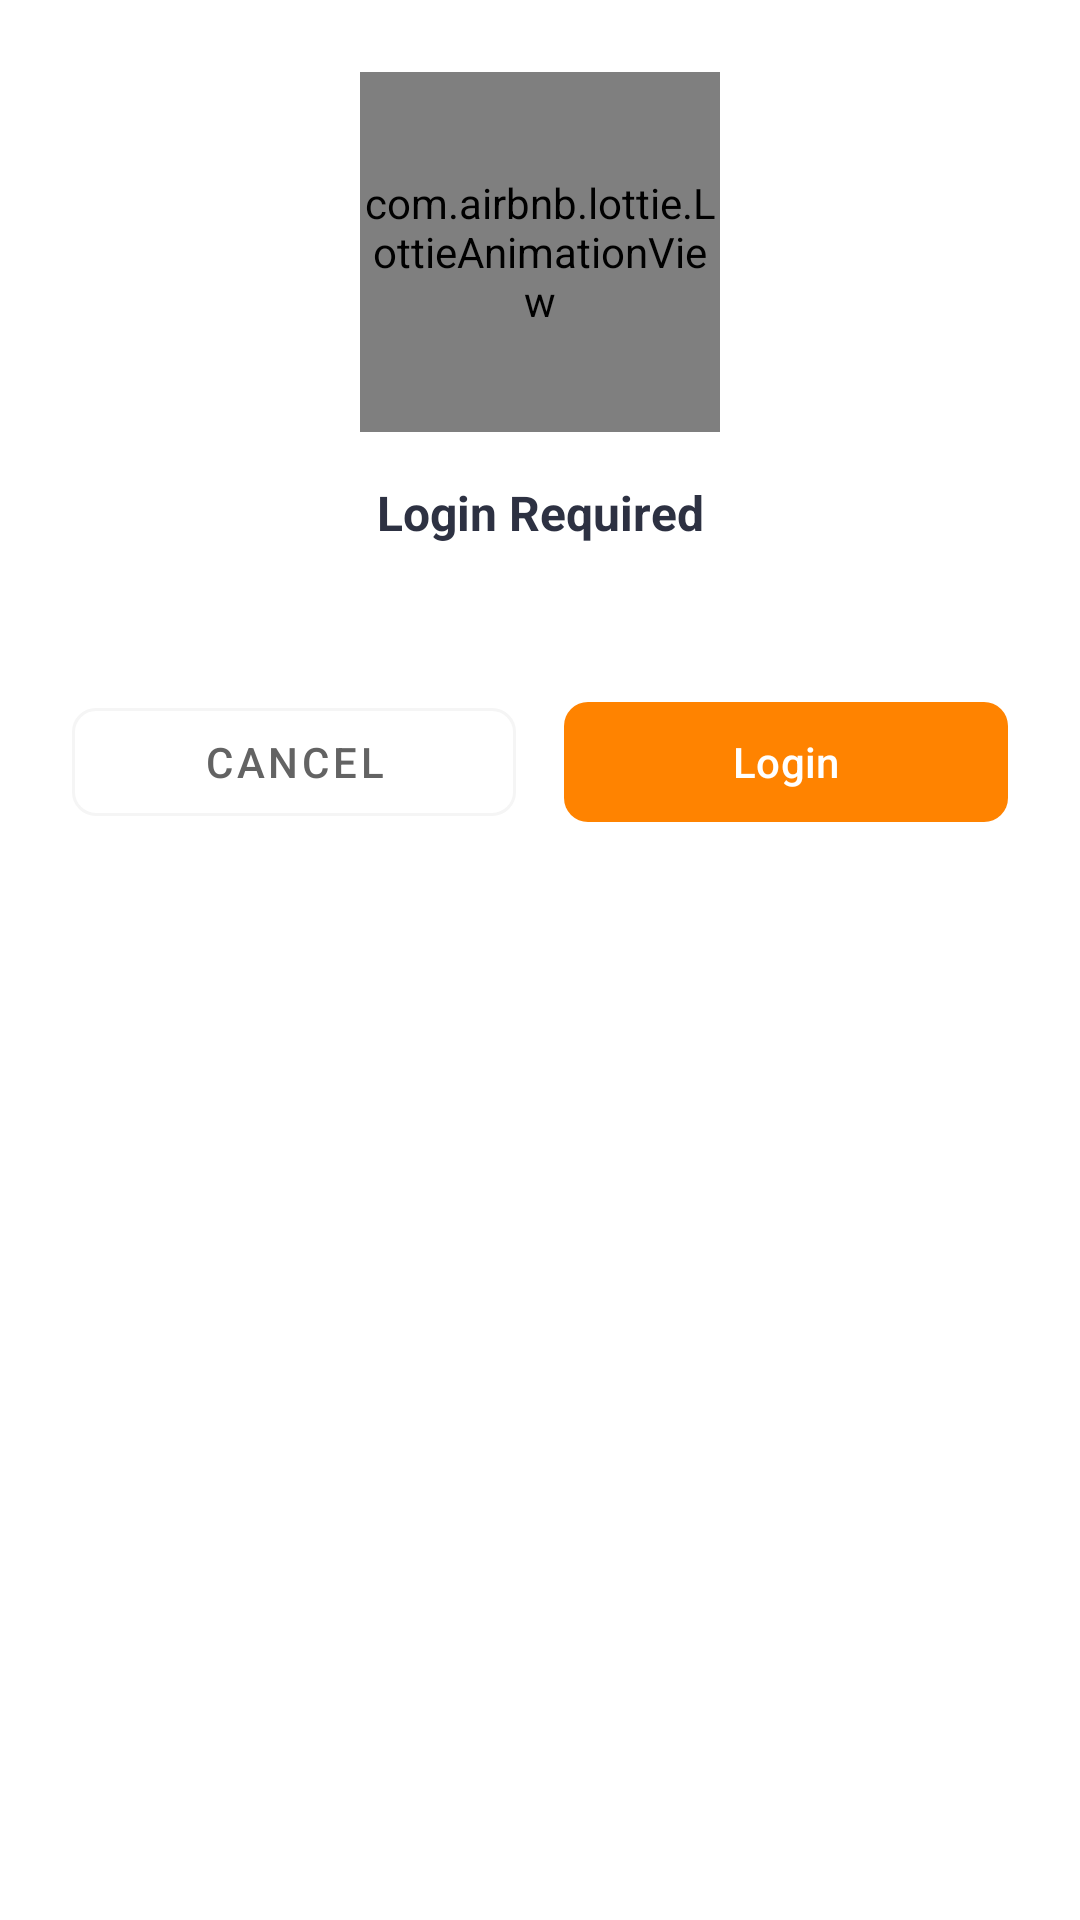

Reconstruct the res/layout file that produces this screen, plus the resources it refers to.
<!-- AndroidManifest.xml: application theme Theme.UAS_elsid -->
<!-- res/layout/layout_login_required_dialog.xml -->
<?xml version="1.0" encoding="utf-8"?>
<LinearLayout xmlns:android="http://schemas.android.com/apk/res/android"
    xmlns:app="http://schemas.android.com/apk/res-auto"
    android:layout_width="match_parent"
    android:layout_height="wrap_content"
    android:orientation="vertical"
    android:padding="24dp"
    android:background="@drawable/dialog_background">

    <com.airbnb.lottie.LottieAnimationView
        android:id="@+id/warningAnimation"
        android:layout_width="120dp"
        android:layout_height="120dp"
        android:layout_gravity="center"
        app:lottie_rawRes="@raw/warning"
        app:lottie_autoPlay="true"
        app:lottie_loop="true"/>

    <TextView
        android:layout_width="match_parent"
        android:layout_height="wrap_content"
        android:layout_marginTop="16dp"
        android:text="Login Required"
        android:textAlignment="center"
        android:textColor="@color/text_primary"
        android:textSize="16sp"
        android:textStyle="bold"/>

    <TextView
        android:id="@+id/loginMessageText"
        android:layout_width="match_parent"
        android:layout_height="wrap_content"
        android:layout_marginTop="8dp"
        android:textAlignment="center"
        android:textColor="@color/text_secondary"
        android:textSize="12sp"/>

    <LinearLayout
        android:layout_width="match_parent"
        android:layout_height="wrap_content"
        android:layout_marginTop="24dp"
        android:orientation="horizontal">

        <com.google.android.material.button.MaterialButton
            android:id="@+id/cancelButton"
            style="@style/Widget.MaterialComponents.Button.OutlinedButton"
            android:layout_width="0dp"
            android:layout_height="wrap_content"
            android:layout_marginEnd="8dp"
            android:layout_weight="1"
            android:text="Cancel"
            android:textColor="@color/text_secondary"
            app:cornerRadius="8dp"
            app:strokeColor="@color/surface"/>

        <com.google.android.material.button.MaterialButton
            android:id="@+id/loginButton"
            android:layout_width="0dp"
            android:layout_height="wrap_content"
            android:layout_marginStart="8dp"
            android:layout_weight="1"
            android:text="Login"
            android:textColor="@color/text_white"
            app:backgroundTint="@color/primary"
            app:cornerRadius="8dp"/>
    </LinearLayout>
</LinearLayout>
<!-- resources referenced by this layout -->
<resources>
  <color name="primary">#FF8300</color>
  <color name="surface">#F5F5F5</color>
  <color name="text_primary">#2D3142</color>
  <color name="text_secondary">#636363</color>
  <color name="text_white">#FFFFFF</color>
  <style name="Theme.UAS_elsid" parent="Base.Theme.UAS_elsid" />
  <style name="Base.Theme.UAS_elsid" parent="Theme.Material3.DayNight.NoActionBar">
          
          
          <item name="colorPrimary">@color/primary</item>
          <item name="colorPrimaryVariant">@color/primary_dark</item>
          <item name="colorSecondary">@color/secondary</item>
          <item name="colorSecondaryVariant">@color/secondary_dark</item>
          <item name="android:colorBackground">@color/background</item>
          <item name="colorSurface">@color/surface</item>
          <item name="colorOnSurface">@color/on_surface</item>
          <item name="android:textColorPrimary">@color/text_primary</item>
          <item name="android:textColorSecondary">@color/text_secondary</item>
          <item name="android:statusBarColor">@color/primary_dark</item>
          <item name="android:windowLightStatusBar">false</item>
      </style>
  <color name="primary_dark">#CC6900</color>
  <color name="secondary">#2D3142</color>
  <color name="secondary_dark">#1A1C26</color>
  <color name="background">#FFFFFF</color>
  <color name="on_surface">#1C1C1C</color>
</resources>
